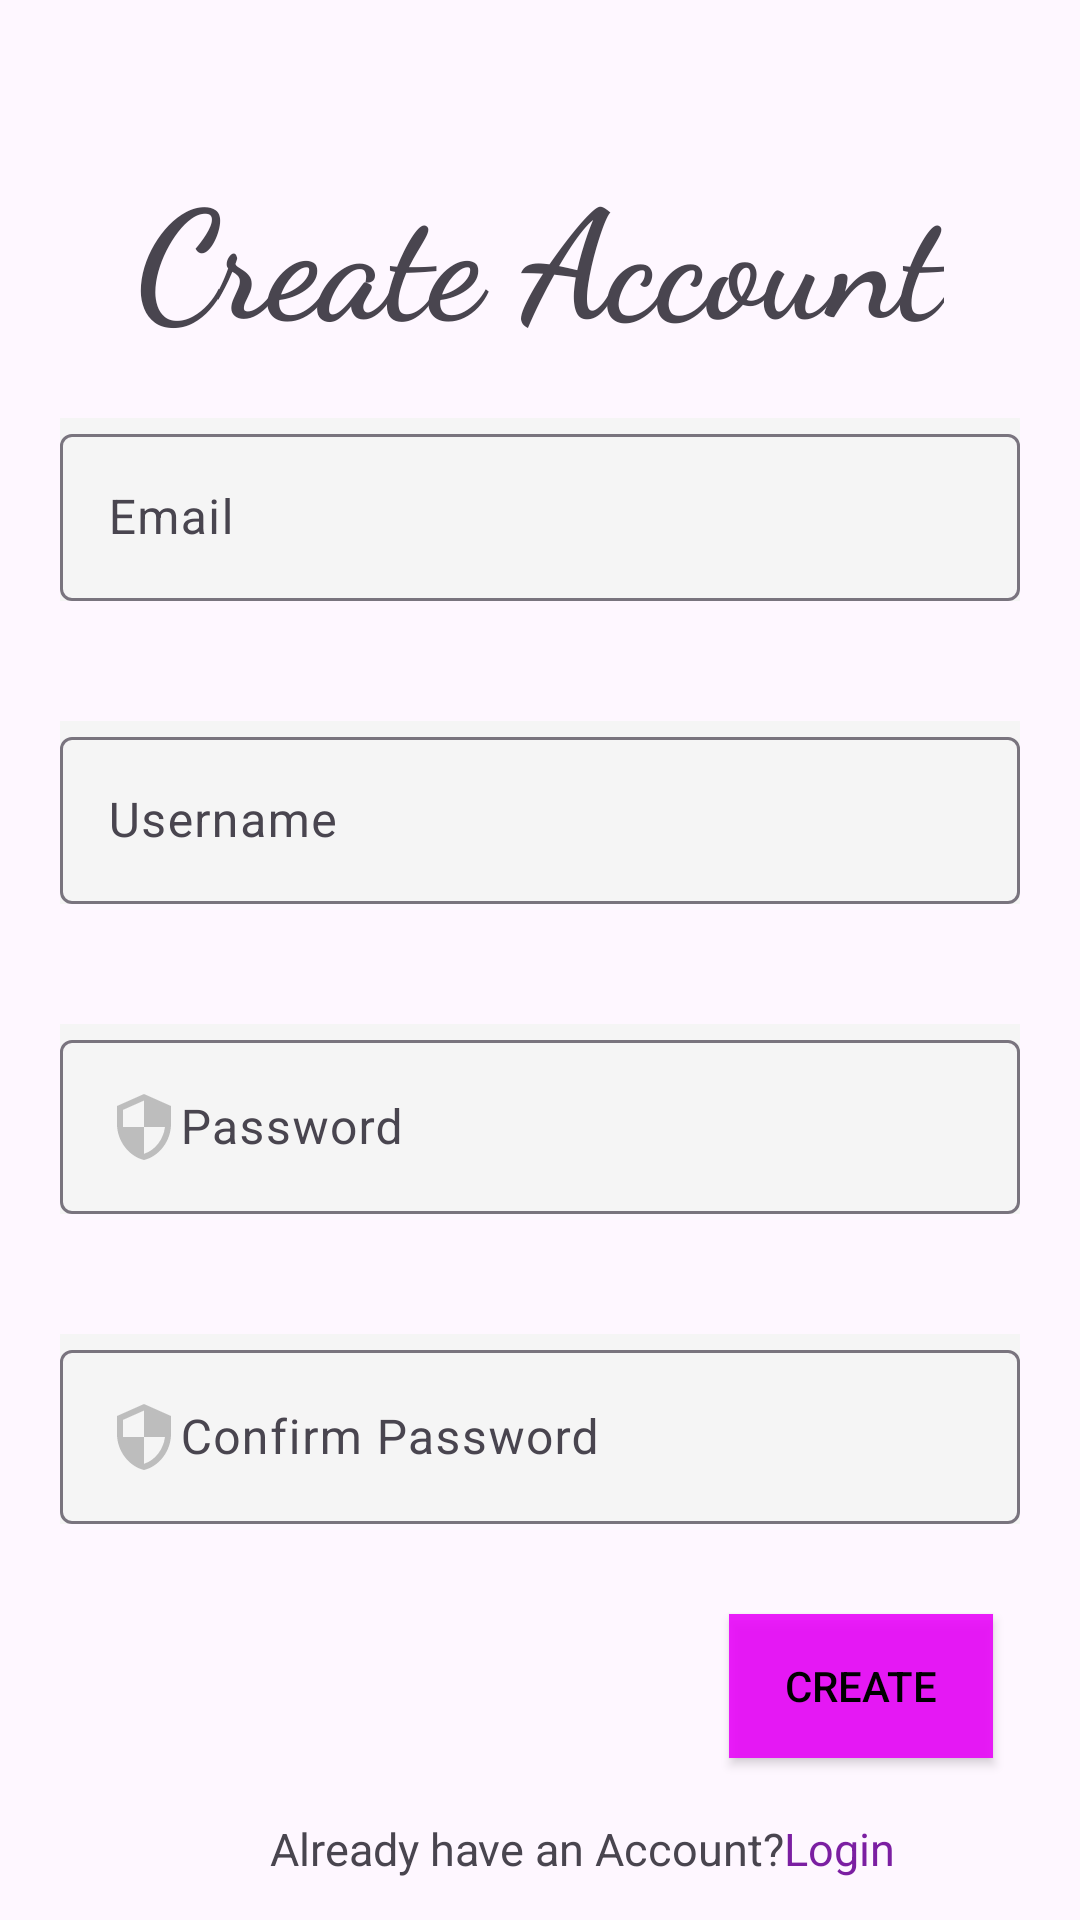

This screen was rendered from an Android layout file. Write that file and the resources it references.
<!-- AndroidManifest.xml: application theme Theme.FashionCharm -->
<!-- res/layout/activity_create_account.xml -->
<?xml version="1.0" encoding="utf-8"?>
<LinearLayout xmlns:android="http://schemas.android.com/apk/res/android"
    xmlns:app="http://schemas.android.com/apk/res-auto"
    xmlns:tools="http://schemas.android.com/tools"
    android:layout_width="match_parent"
    android:layout_height="match_parent"
    android:orientation="vertical"
    tools:context=".createAccount">

<TextView
    android:layout_width="wrap_content"
    android:layout_height="wrap_content"
    android:text="@string/create_account"
    android:textSize="50dp"
    android:textStyle="bold"
    android:fontFamily="cursive"
    android:layout_gravity="center"
    android:layout_marginTop="50dp"/>

    <com.google.android.material.textfield.TextInputLayout
        android:layout_width="match_parent"
        android:layout_height="wrap_content"
        android:background="@color/whitee"
        android:layout_margin="20dp"
        >
        <com.google.android.material.textfield.TextInputEditText
            android:layout_width="match_parent"
            android:layout_height="wrap_content"
            android:drawableLeft="@drawable/baseline_email_24"
            android:hint="@string/email"
            android:textColorHint="@color/gray"
            android:id="@+id/etemail"
            />
    </com.google.android.material.textfield.TextInputLayout>

    <com.google.android.material.textfield.TextInputLayout
        android:layout_width="match_parent"
        android:layout_height="wrap_content"
        android:background="@color/whitee"
        android:layout_margin="20dp"
        >
        <com.google.android.material.textfield.TextInputEditText
            android:layout_width="match_parent"
            android:layout_height="wrap_content"
            android:drawableLeft="@drawable/baseline_person_24"
            android:hint="@string/username"
            android:textColorHint="@color/gray"
            android:id="@+id/etusername2"/>
    </com.google.android.material.textfield.TextInputLayout>

    <com.google.android.material.textfield.TextInputLayout
        android:layout_width="match_parent"
        android:layout_height="wrap_content"
        android:background="@color/whitee"
        android:layout_margin="20dp"
        >
        <com.google.android.material.textfield.TextInputEditText
            android:layout_width="match_parent"
            android:layout_height="wrap_content"
            android:drawableLeft="@drawable/baseline_security_24"
            android:hint="@string/password"
            android:textColorHint="@color/gray"
            android:id="@+id/etpassword2"
            />
    </com.google.android.material.textfield.TextInputLayout>

    <com.google.android.material.textfield.TextInputLayout
        android:layout_width="match_parent"
        android:layout_height="wrap_content"
        android:background="@color/whitee"
        android:layout_margin="20dp"

        >
        <com.google.android.material.textfield.TextInputEditText
            android:layout_width="match_parent"
            android:layout_height="wrap_content"
            android:drawableLeft="@drawable/baseline_security_24"
            android:hint="@string/confirm_password"
            android:textColorHint="@color/gray"
            android:id="@+id/etConfirmpassword"
            />
    </com.google.android.material.textfield.TextInputLayout>

    <Button
        android:layout_width="wrap_content"
        android:layout_height="wrap_content"
        android:text="@string/create"
        android:textColor="@color/black"
        android:background="@color/buttoncolor"
        android:layout_gravity="end"
        android:layout_marginEnd="29dp"
        android:layout_marginTop="10dp"
        android:id="@+id/btncreate"/>

    <LinearLayout
        android:layout_width="match_parent"
        android:layout_height="match_parent"
        android:orientation="horizontal"
        >
        <TextView
            android:layout_width="wrap_content"
            android:layout_height="wrap_content"
            android:text="@string/already_have_an_account"
            android:layout_marginTop="20dp"
            android:textSize="15sp"
            android:layout_marginLeft="90dp"
            />
        <TextView
            android:layout_width="wrap_content"
            android:layout_height="wrap_content"
            android:text="@string/Login"
            android:layout_marginTop="20dp"
            android:textSize="15sp"
            android:textColor="@color/purple"
            android:id="@+id/tvlogin2"
            />
    </LinearLayout>

</LinearLayout>
<!-- resources referenced by this layout -->
<resources>
  <color name="black">#FF000000</color>
  <color name="buttoncolor">#E1E902FA</color>
  <color name="gray">#BDBDBD</color>
  <color name="purple">#7B1FA2</color>
  <color name="whitee">#F5F5F5</color>
  <!-- drawable baseline_security_24 (drawable) -->
  <vector android:height="24dp" android:tint="#BDBDBD"
      android:viewportHeight="24" android:viewportWidth="24"
      android:width="24dp" xmlns:android="http://schemas.android.com/apk/res/android">
      <path android:fillColor="@android:color/white" android:pathData="M12,1L3,5v6c0,5.55 3.84,10.74 9,12 5.16,-1.26 9,-6.45 9,-12L21,5l-9,-4zM12,11.99h7c-0.53,4.12 -3.28,7.79 -7,8.94L12,12L5,12L5,6.3l7,-3.11v8.8z"/>
  </vector>
  <string name="Login">Login</string>
  <string name="already_have_an_account">Already have an Account?</string>
  <string name="confirm_password">Confirm Password</string>
  <string name="create">Create</string>
  <string name="create_account">Create Account</string>
  <string name="email">Email</string>
  <string name="password">Password</string>
  <string name="username">Username</string>
  <style name="Theme.FashionCharm" parent="Base.Theme.FashionCharm" />
  <style name="Base.Theme.FashionCharm" parent="Theme.Material3.DayNight.NoActionBar">
          
          
      </style>
</resources>
